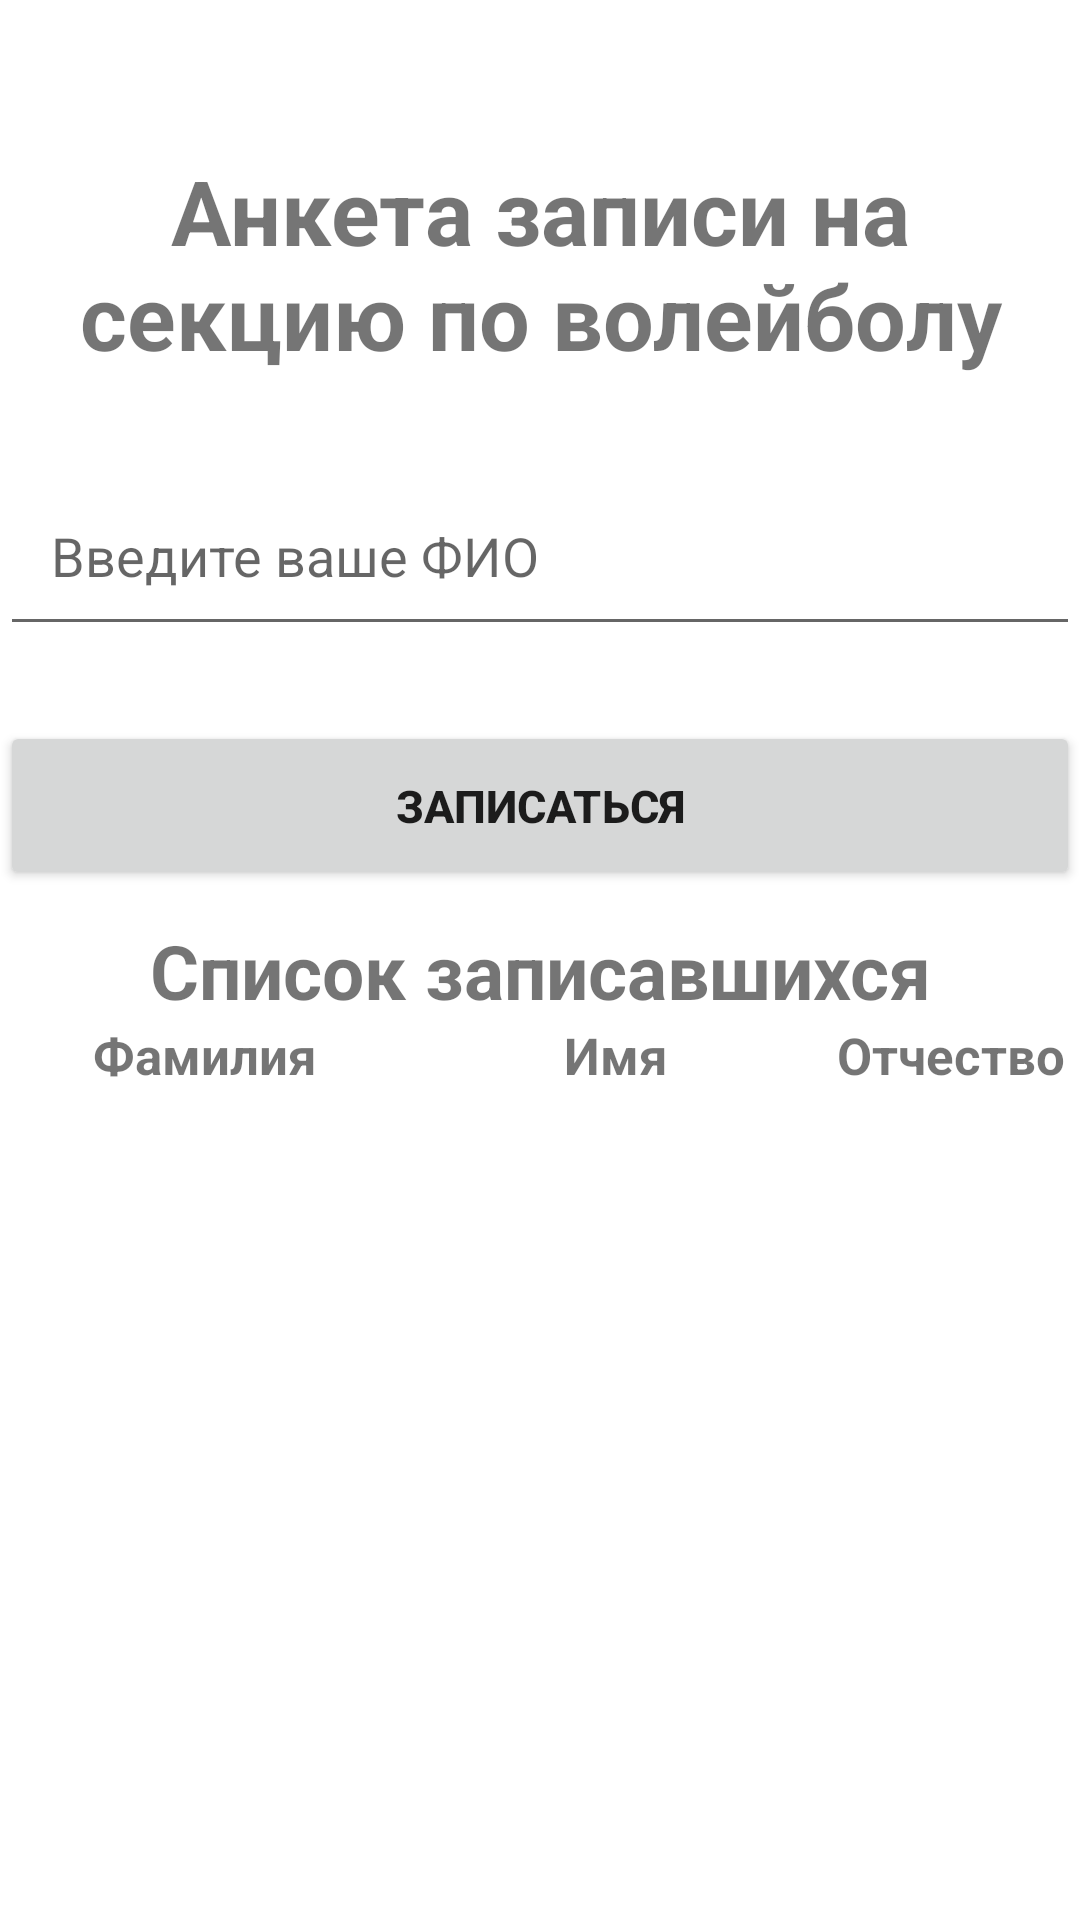

Layout XML and referenced resources for this Android screen:
<!-- AndroidManifest.xml: application theme Theme.Hobby -->
<!-- res/layout/activity_main.xml -->
<?xml version="1.0" encoding="utf-8"?>
<LinearLayout xmlns:android="http://schemas.android.com/apk/res/android"
    xmlns:tools="http://schemas.android.com/tools"
    android:layout_width="match_parent"
    android:layout_height="match_parent"
    tools:context=".MainActivity"
    android:orientation="vertical">

    <TextView
        android:layout_width="match_parent"
        android:layout_height="wrap_content"
        android:text="Анкета записи на секцию по волейболу"
        android:textStyle="bold"
        android:textSize="30dp"
        android:gravity="center_horizontal"
        android:padding="10dp"
        android:layout_marginTop="40dp"
        />

    <EditText
        android:layout_width="match_parent"
        android:layout_height="60dp"
        android:hint="Введите ваше ФИО"
        android:padding="17dp"
        android:layout_marginTop="20dp"
        android:id="@+id/name"
        />

    <Button
        android:layout_width="match_parent"
        android:layout_height="wrap_content"
        android:text="Записаться"
        android:padding="18dp"
        android:textStyle="bold"
        android:textSize="15dp"
        android:layout_marginTop="25dp"
        android:id="@+id/sign"
        android:onClick="Sign"
        />

    <TextView
        android:layout_width="match_parent"
        android:layout_height="wrap_content"
        android:text="Список записавшихся"
        android:textStyle="bold"
        android:textSize="25dp"
        android:gravity="center_horizontal"
        android:layout_marginTop="10dp"
        />

    <RelativeLayout
        android:layout_width="match_parent"
        android:layout_height="wrap_content">

        <TextView
            android:id="@+id/surname1"
            android:layout_width="133dp"
            android:layout_height="wrap_content"
            android:layout_marginHorizontal="2dp"
            android:gravity="center_horizontal"
            android:text="Фамилия"
            android:textSize="17dp"
            android:textStyle="bold" />
    <TextView
            android:layout_width="133dp"
            android:layout_height="wrap_content"
            android:text="Имя"
            android:textSize="17dp"
            android:textStyle="bold"
            android:gravity="center_horizontal"
        android:id="@+id/name1"
        android:layout_toRightOf="@id/surname1"
        android:layout_marginHorizontal="2dp"

        />

        <TextView
            android:id="@+id/otch1"
            android:layout_width="133dp"
            android:layout_height="wrap_content"
            android:layout_marginHorizontal="2dp"
            android:layout_toRightOf="@id/name1"
            android:gravity="center_horizontal"
            android:text="Отчество"
            android:textSize="17dp"
            android:textStyle="bold"

            />

        <TextView
            android:id="@+id/surnameT"
            android:layout_width="133dp"
            android:layout_height="match_parent"
            android:layout_marginHorizontal="2dp"
            android:layout_below="@id/surname1"
            android:layout_marginTop="3dp"
            />

        <TextView
            android:id="@+id/nameT"
            android:layout_width="133dp"
            android:layout_height="match_parent"
            android:layout_below="@id/name1"
            android:layout_marginHorizontal="2dp"
            android:layout_marginTop="3dp"
            android:layout_toRightOf="@+id/surnameT" />

        <TextView
            android:id="@+id/otchT"
            android:layout_width="133dp"
            android:layout_height="match_parent"
            android:layout_below="@id/otch1"
            android:layout_marginHorizontal="2dp"
            android:layout_marginTop="3dp"
            android:layout_toRightOf="@+id/nameT"
            />

    </RelativeLayout>


</LinearLayout>
<!-- resources referenced by this layout -->
<resources>
  <style name="Theme.Hobby" parent="Theme.MaterialComponents.DayNight.DarkActionBar">
          
          <item name="colorPrimary">@color/purple_500</item>
          <item name="colorPrimaryVariant">@color/purple_700</item>
          <item name="colorOnPrimary">@color/white</item>
          
          <item name="colorSecondary">@color/teal_200</item>
          <item name="colorSecondaryVariant">@color/teal_700</item>
          <item name="colorOnSecondary">@color/black</item>
          
          <item name="android:statusBarColor" tools:targetApi="l">?attr/colorPrimaryVariant</item>
          
      </style>
  <!-- not gathered from this repository: default colours our renderer supplied (Android Studio template values) -->
  <color name="purple_500">#FF6200EE</color>
  <color name="purple_700">#FF3700B3</color>
  <color name="teal_200">#FF03DAC5</color>
  <color name="teal_700">#FF018786</color>
  <color name="black">#FF000000</color>
  <color name="white">#FFFFFFFF</color>
</resources>
